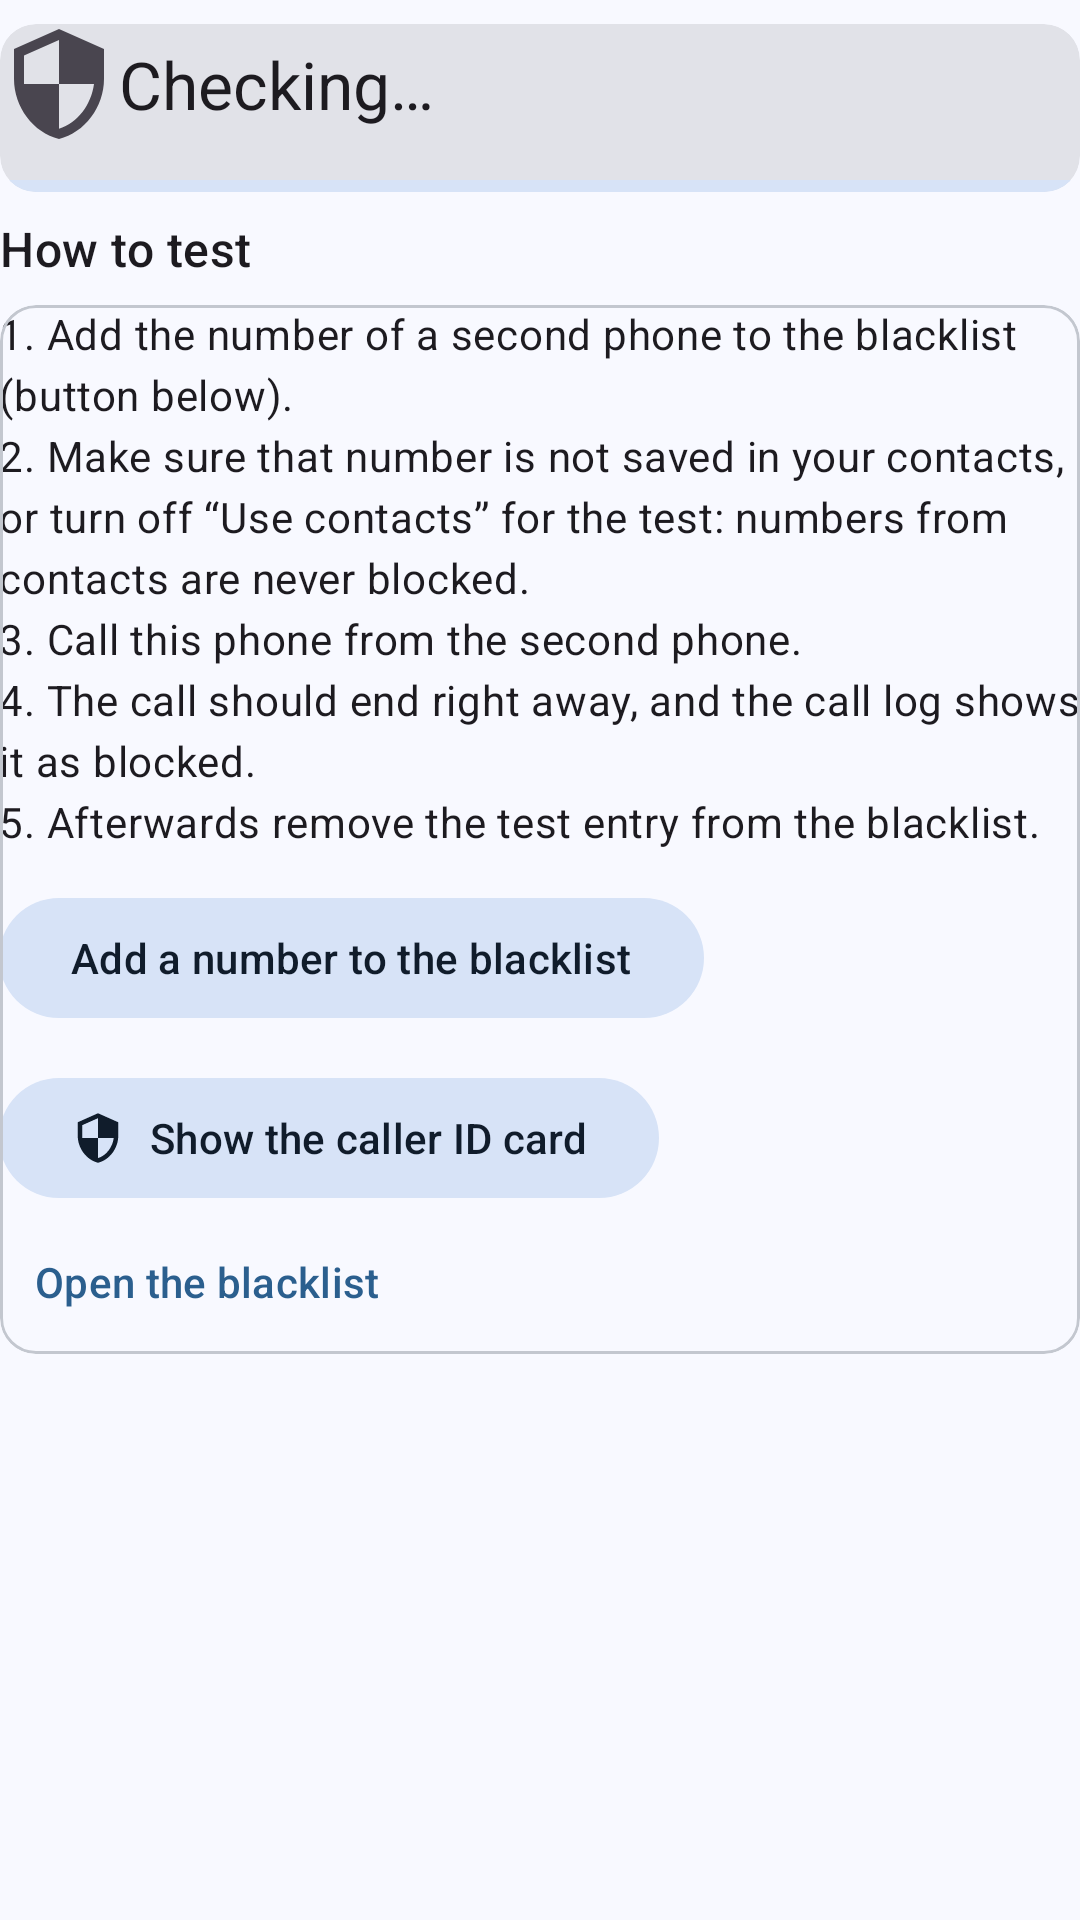

Here is an Android app screen rendered from its layout file. Give the layout XML and the strings, colors and styles it references.
<!-- AndroidManifest.xml: application theme AppTheme -->
<!-- res/layout/activity_setup_check.xml -->
<?xml version="1.0" encoding="utf-8"?>
<ScrollView xmlns:android="http://schemas.android.com/apk/res/android"
    xmlns:app="http://schemas.android.com/apk/res-auto"
    xmlns:tools="http://schemas.android.com/tools"
    android:layout_width="match_parent"
    android:layout_height="match_parent"
    tools:context=".SetupCheckActivity">

    <LinearLayout
        android:layout_width="match_parent"
        android:layout_height="wrap_content"
        android:orientation="vertical"
        android:paddingStart="@dimen/item_padding"
        android:paddingTop="8dp"
        android:paddingEnd="@dimen/item_padding"
        android:paddingBottom="@dimen/item_padding">

        
        <com.google.android.material.card.MaterialCardView
            android:id="@+id/setup_summary_card"
            style="@style/Widget.Material3.CardView.Filled"
            android:layout_width="match_parent"
            android:layout_height="wrap_content"
            android:layout_marginBottom="8dp">

            <LinearLayout
                android:layout_width="match_parent"
                android:layout_height="wrap_content"
                android:orientation="vertical"
                android:padding="@dimen/item_padding">

                <LinearLayout
                    android:layout_width="match_parent"
                    android:layout_height="wrap_content"
                    android:gravity="center_vertical"
                    android:orientation="horizontal">

                    <ImageView
                        android:id="@+id/setup_summary_icon"
                        android:layout_width="40dp"
                        android:layout_height="40dp"
                        android:layout_marginEnd="@dimen/item_padding"
                        android:importantForAccessibility="no"
                        android:src="@drawable/ic_security_24dp" />

                    <LinearLayout
                        android:layout_width="0dp"
                        android:layout_height="wrap_content"
                        android:layout_weight="1"
                        android:orientation="vertical">

                        <TextView
                            android:id="@+id/setup_summary_title"
                            android:layout_width="match_parent"
                            android:layout_height="wrap_content"
                            android:text="@string/setup_check_running"
                            android:textAppearance="?attr/textAppearanceTitleLarge" />

                        <TextView
                            android:id="@+id/setup_summary_text"
                            android:layout_width="match_parent"
                            android:layout_height="wrap_content"
                            android:layout_marginTop="4dp"
                            android:textAppearance="?attr/textAppearanceBodyMedium"
                            android:textColor="?attr/colorOnSurfaceVariant"
                            android:visibility="gone"
                            tools:text="Calls are checked and spam is blocked."
                            tools:visibility="visible" />

                    </LinearLayout>

                </LinearLayout>

                <com.google.android.material.progressindicator.LinearProgressIndicator
                    android:id="@+id/setup_progress"
                    android:layout_width="match_parent"
                    android:layout_height="wrap_content"
                    android:layout_marginTop="12dp"
                    android:indeterminate="true" />

            </LinearLayout>

        </com.google.android.material.card.MaterialCardView>

        
        <LinearLayout
            android:id="@+id/setup_items"
            android:layout_width="match_parent"
            android:layout_height="wrap_content"
            android:orientation="vertical" />

        
        <TextView
            android:layout_width="match_parent"
            android:layout_height="wrap_content"
            android:layout_marginTop="@dimen/item_padding"
            android:layout_marginBottom="8dp"
            android:text="@string/setup_check_howto_title"
            android:textAppearance="?attr/textAppearanceTitleMedium" />

        <com.google.android.material.card.MaterialCardView
            style="@style/Widget.Material3.CardView.Outlined"
            android:layout_width="match_parent"
            android:layout_height="wrap_content">

            <LinearLayout
                android:layout_width="match_parent"
                android:layout_height="wrap_content"
                android:orientation="vertical"
                android:padding="@dimen/item_padding">

                <TextView
                    android:layout_width="match_parent"
                    android:layout_height="wrap_content"
                    android:lineSpacingExtra="4dp"
                    android:text="@string/setup_check_howto_steps"
                    android:textAppearance="?attr/textAppearanceBodyMedium" />

                <com.google.android.material.button.MaterialButton
                    android:id="@+id/setup_howto_add"
                    style="@style/Widget.Material3.Button.TonalButton"
                    android:layout_width="wrap_content"
                    android:layout_height="wrap_content"
                    android:layout_marginTop="12dp"
                    android:text="@string/setup_check_howto_add"
                    app:icon="@drawable/ic_block_24dp" />

                <com.google.android.material.button.MaterialButton
                    android:id="@+id/setup_howto_card"
                    style="@style/Widget.Material3.Button.TonalButton"
                    android:layout_width="wrap_content"
                    android:layout_height="wrap_content"
                    android:layout_marginTop="12dp"
                    android:text="@string/setup_check_howto_card"
                    app:icon="@drawable/ic_security_24dp" />

                <com.google.android.material.button.MaterialButton
                    android:id="@+id/setup_howto_blacklist"
                    style="@style/Widget.Material3.Button.TextButton"
                    android:layout_width="wrap_content"
                    android:layout_height="wrap_content"
                    android:text="@string/setup_check_howto_blacklist" />

            </LinearLayout>

        </com.google.android.material.card.MaterialCardView>

    </LinearLayout>

</ScrollView>
<!-- resources referenced by this layout -->
<resources>
  <!-- drawable ic_security_24dp (drawable) -->
  <vector xmlns:android="http://schemas.android.com/apk/res/android"
      android:width="24dp"
      android:height="24dp"
      android:tint="?attr/colorControlNormal"
      android:viewportWidth="24"
      android:viewportHeight="24">
      <path
          android:fillColor="#FFFFFFFF"
          android:pathData="M12,1L3,5v6c0,5.55 3.84,10.74 9,12 5.16,-1.26 9,-6.45 9,-12L21,5l-9,-4zM12,11.99h7c-0.53,4.12 -3.28,7.79 -7,8.94L12,12L5,12L5,6.3l7,-3.11v8.8z" />
  </vector>
  <string name="setup_check_howto_add">Add a number to the blacklist</string>
  <string name="setup_check_howto_blacklist">Open the blacklist</string>
  <string name="setup_check_howto_card">Show the caller ID card</string>
  <string name="setup_check_howto_steps">1. Add the number of a second phone to the blacklist (button below).\n2. Make sure that number is not saved in your contacts, or turn off “Use contacts” for the test: numbers from contacts are never blocked.\n3. Call this phone from the second phone.\n4. The call should end right away, and the call log shows it as blocked.\n5. Afterwards remove the test entry from the blacklist.</string>
  <string name="setup_check_howto_title">How to test</string>
  <string name="setup_check_running">Checking…</string>
  <color name="md_primary">#2B5F8E</color>
  <color name="md_on_primary">#FFFFFF</color>
  <color name="md_primary_container">#D0E4FF</color>
  <color name="md_on_primary_container">#001D35</color>
  <color name="md_secondary">#535F70</color>
  <color name="md_on_secondary">#FFFFFF</color>
  <color name="md_secondary_container">#D7E3F7</color>
  <color name="md_on_secondary_container">#101C2B</color>
  <color name="md_tertiary">#6B5778</color>
  <color name="md_on_tertiary">#FFFFFF</color>
  <color name="md_tertiary_container">#F2DAFF</color>
  <color name="md_on_tertiary_container">#251431</color>
  <color name="md_background">#F8F9FF</color>
  <color name="md_on_background">#191C20</color>
  <color name="md_surface">#F8F9FF</color>
  <color name="md_on_surface">#191C20</color>
  <color name="md_surface_variant">#DFE2EB</color>
  <color name="md_on_surface_variant">#43474E</color>
  <color name="md_outline">#73777F</color>
  <color name="md_outline_variant">#C3C7CF</color>
  <color name="md_surface_container_lowest">#FFFFFF</color>
  <color name="md_surface_container_low">#F2F3F9</color>
  <color name="md_surface_container">#ECEEF4</color>
  <color name="md_surface_container_high">#E6E8EE</color>
  <color name="md_surface_container_highest">#E1E2E8</color>
  <style name="AppPreferenceThemeOverlay" parent="PreferenceThemeOverlay">
          <item name="switchPreferenceCompatStyle">@style/AppPreference.SwitchPreferenceCompat</item>
      </style>
  <!-- drawable activated_background (drawable) -->
  <?xml version="1.0" encoding="utf-8"?>
  <selector xmlns:android="http://schemas.android.com/apk/res/android">
      <item android:state_activated="true">
          <color android:color="?attr/colorSecondaryContainer" />
      </item>
      <item android:drawable="@android:color/transparent" />
  </selector>
  <style name="AppPreference.SwitchPreferenceCompat" parent="Preference.SwitchPreferenceCompat.Material">
          <item name="android:widgetLayout">@layout/preference_material_switch</item>
      </style>
</resources>
